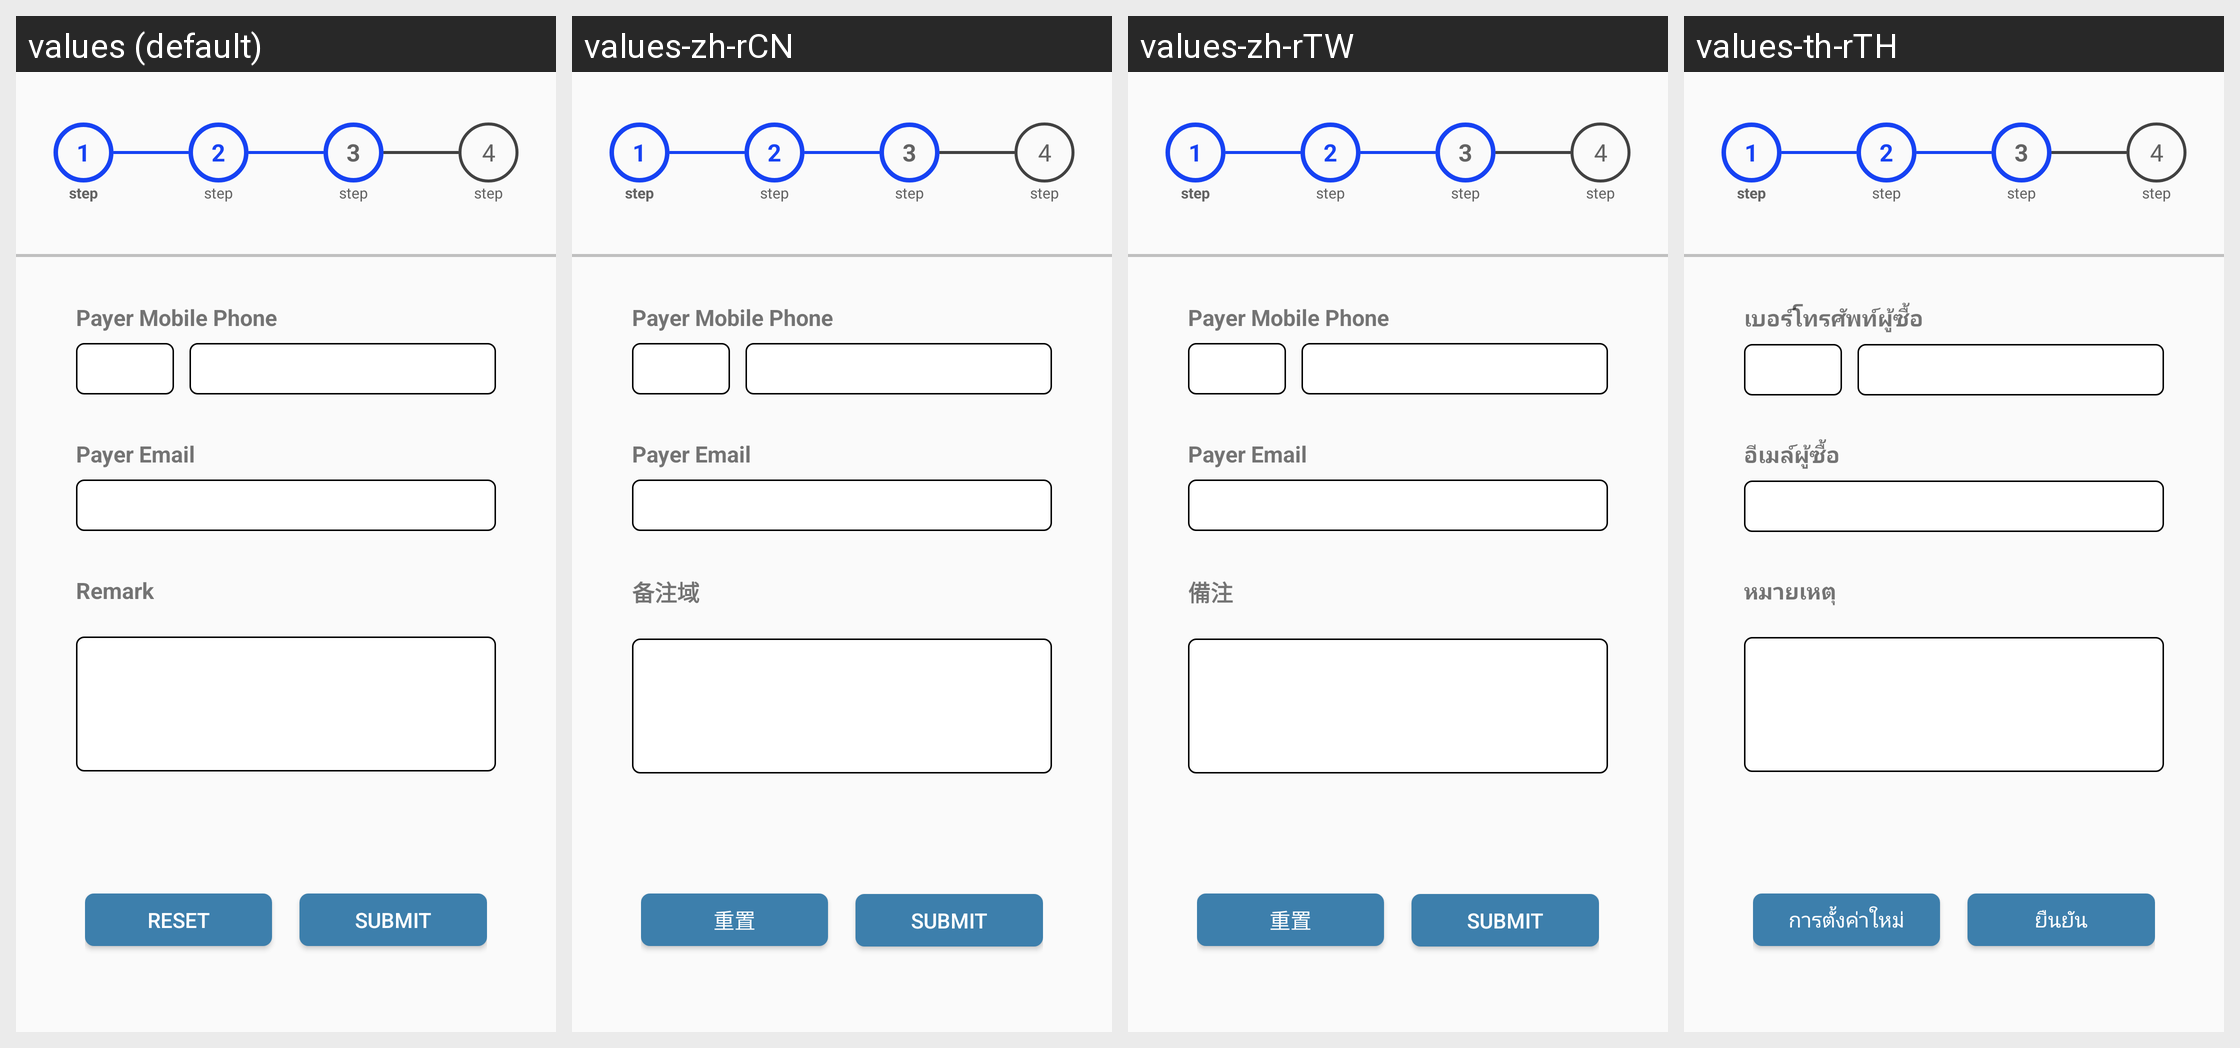

The Android screen above is rendered under several locales of the same app. Produce the string resources it draws, with the default and per-locale values.
Android screen res/layout/activity_payment_details.xml rendered under 4 locales, left to right: values (default), values-zh-rCN, values-zh-rTW, values-th-rTH. Device: Nexus 5 (rendered at 1080×1920; each locale shown at half size, 540×960, under a caption strip naming it); theme AppTheme.
Strings drawn on this screen, with the default value and each locale's value (text and hints the layout hard-codes, and strings that could not be matched under every locale, appear in the picture but are not listed):

pay_phone_number
  values: Payer Mobile Phone
  values-zh-rCN: Payer Mobile Phone
  values-zh-rTW: Payer Mobile Phone  [not translated; the default value is used]
  values-th-rTH: เบอร์โทรศัพท์ผู้ซื้อ

pay_email
  values: Payer Email
  values-zh-rCN: Payer Email
  values-zh-rTW: Payer Email  [not translated; the default value is used]
  values-th-rTH: อีเมล์ผู้ซื้อ

remark
  values: Remark
  values-zh-rCN: 备注域
  values-zh-rTW: 備注
  values-th-rTH: หมายเหตุ

reset
  values: RESET
  values-zh-rCN: 重置
  values-zh-rTW: 重置
  values-th-rTH: การตั้งค่าใหม่

submit
  values: Submit
  values-zh-rCN: Submit
  values-zh-rTW: Submit  [not translated; the default value is used]
  values-th-rTH: ยืนยัน
